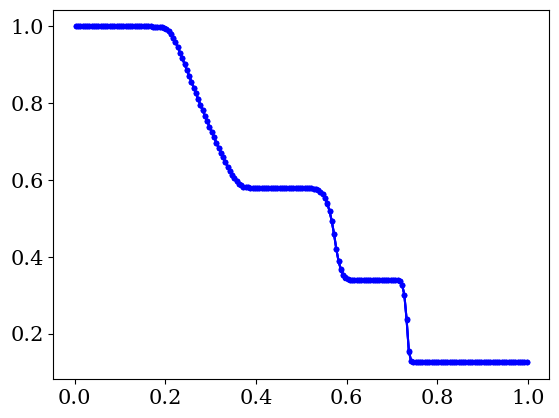

The script that saved this image:
# python-hydro
#
# An implementation of a finite volume 1D hydro solver in python, done as simple
# as possible to demonstrate the CFD concepts rather than python. 
#
# This version uses the HLL method, the Piecewise Linear Method and a 
# third order Runge-Kutta time step.

import numpy as np

# resolution settings and other program settings
RES = 200 # set the numerical resolution, excluding ghost cells
no_ghosts = 2 # number of ghost cells, should be 2 for Piecewise Linear Method
itmax = 100000 # maximum number of iterations, use negative number to ignore
plot_output = True # set to True if you wish a figure to be shown at completion

# physics settings
gamma = 1.4 # adiabatic exponent, assuming adiabatic exponent EOS
x0 = 0. # x-coordinate left boundary grid (ghost cells lie beyond this)
x1 = 1. # x-coordinate right boundary grid (ghost cells lie beyond this)
t1 = 0.2 # maximum running time

# Initialize computed grid global variables
t = 0. # current time
dt = 0. # current time step size
iterations = 0 # total number of iterations
finished = False

# derived quantities
i0 = no_ghosts # first non-ghost cell entry number
i1 = RES + no_ghosts # last non-ghost cell entry number + 1
ig0 = 0 # first entry number entire array
ig1 = RES + 2 * no_ghosts # last entry number entire array + 1
dx = (x1 - x0) / RES # size of a cell, assuming regular grid

# some default masks to select subsets of array entries
grid_entries = np.empty(RES + 2 * no_ghosts, dtype=bool)
grid_entries[0:no_ghosts] = False
grid_entries[no_ghosts:no_ghosts+RES] = True
grid_entries[no_ghosts+RES:no_ghosts*2+RES] = False

flux_entries = np.empty(RES + 2 * no_ghosts, dtype = bool)
flux_entries[0:no_ghosts] = False
flux_entries[no_ghosts:no_ghosts+RES+1] = True
flux_entries[no_ghosts+RES+1:no_ghosts*2+RES] = False

#-------------------------------------------------------------------------------

# initialize the arrays
rho = np.empty((RES + 2 * no_ghosts, 3)) # conserved variable density
rhov = np.empty((RES + 2 * no_ghosts, 3)) # conserved variable momentum density
E = np.empty((RES + 2 * no_ghosts, 3)) # conserved variable energy density

p = np.empty(RES + 2 * no_ghosts)   # primitive variable pressure
v = np.empty(RES + 2 * no_ghosts)   # primitive variable velocity

Frho = np.empty(RES + 2 * no_ghosts) # density flux left cell boundary
Frhov = np.empty(RES + 2 * no_ghosts) # momentum flux left cell boundary
FE = np.empty(RES + 2 * no_ghosts) # energy flux left cell boundary

x = np.empty(RES + 2 * no_ghosts) # x-coordinate left boundary of cell
for i in range(ig1):
  x[i] = x0 + (i - no_ghosts) * dx

# We'll be greedy with our memory needs to make for a simple code (it is 1D, so
# we can easily afford to be). Again, the focus is a clear demonstration of the
# concepts, not an optimized code. Therefore, we just declare extra arrays for
# various auxiliary quantities. quantities with label 'L' are defined just
# to the left of the left cell boundary of cell i. Quantities with label 'R' are
# defined just to the right of the left cell boundary of cell i.
dt_local = np.empty(RES + 2 * no_ghosts) # local CFL condition

rhoL = np.empty(RES + 2 * no_ghosts) # conserved variable density
rhovL = np.empty(RES + 2 * no_ghosts) # conserved variable momentum density
EL = np.empty(RES + 2 * no_ghosts) # conserved variable energy density

pL = np.empty(RES + 2 * no_ghosts)   # primitive variable pressure
vL = np.empty(RES + 2 * no_ghosts)   # primitive variable velocity

csL = np.empty(RES + 2 * no_ghosts) # sound speed left

rhoR = np.empty(RES + 2 * no_ghosts) # conserved variable density
rhovR = np.empty(RES + 2 * no_ghosts) # conserved variable momentum density
ER = np.empty(RES + 2 * no_ghosts) # conserved variable energy density

pR = np.empty(RES + 2 * no_ghosts)   # primitive variable pressure
vR = np.empty(RES + 2 * no_ghosts)   # primitive variable velocity

csR = np.empty(RES + 2 * no_ghosts) # sound speed right

FrhoL = np.empty(RES + 2 * no_ghosts) # density flux left cell boundary
FrhovL = np.empty(RES + 2 * no_ghosts) # momentum flux left cell boundary
FEL = np.empty(RES + 2 * no_ghosts) # energy flux left cell boundary

FrhoR = np.empty(RES + 2 * no_ghosts) # density flux left cell boundary
FrhovR = np.empty(RES + 2 * no_ghosts) # momentum flux left cell boundary
FER = np.empty(RES + 2 * no_ghosts) # energy flux left cell boundary

pstar = np.empty(RES + 2 * no_ghosts) # p-star from HLL method
SL = np.empty(RES + 2 * no_ghosts) # left wave speed left cell boundary
SR = np.empty(RES + 2 * no_ghosts) # right wave speed left cell boundary

sa = np.empty(RES + 2 * no_ghosts) # 'raw' slopes, no minmod applied
sb = np.empty(RES + 2 * no_ghosts) # 'raw' slopes, no minmod applied
s = np.empty(RES + 2 * no_ghosts) # slopes

#-------------------------------------------------------------------------------
 
def prim2cons(RK = 0):
  # compute conserved quantities rho, S = rho v, E based on primitive rho, p, v
  # (rho is both, so does not need separate computing). 
  # Only acts on non-ghost cells.
  rhov[i0:i1, RK] = rho[i0:i1, RK] * v[i0:i1]
  E[i0:i1, RK] = 0.5 * v[i0:i1] * rhov[i0:i1, RK] + p[i0:i1] / (gamma - 1.)
  
def cons2prim(RK = 0):
  # compute primitive quantities rho, p, v based on conserved rho, S, E
  # (rho is both, so does not need separate computing).
  # Acts on ghost cells as well
  v[ig0:ig1] = rhov[ig0:ig1, RK] / rho[ig0:ig1, RK]
  p[ig0:ig1] = ((gamma - 1.) * 
    (E[ig0:ig1, RK] - .5 * rhov[ig0:ig1, RK] * v[ig0:ig1])) 

def set_ghosts(RK = 0):
  # set the conserved quantity values of the ghost cells
  for i in range(no_ghosts):
 
    # inflow/outflow BC left side
    rho[i, RK] = rho[no_ghosts, RK]
    rhov[i, RK] = rhov[no_ghosts, RK]
    E[i, RK] = E[no_ghosts, RK]
    
    # inflow/outflow BC right side
    rho[i1 + i, RK] = rho[i1 - 1, RK]
    rhov[i1 + i, RK] = rhov[i1 - 1, RK]
    E[i1 + i, RK] = E[i1 - 1, RK]

def set_LR_states(RK = 0):
  # Set the left and right states based on the Piecewise Linear Method and 
  # minmod slope modifier. We'll apply PLM to rho, p and v. The quantities
  # E and rhov are then reproduced from these, rather than by interpolation
  # between their values at adjacent cells. This ensures that the fluid state
  # variables are consistent
  
  # density states
  sa[0] = 0
  sa[i0-1:i1+2] = (rho[i0-1:i1+2, RK] - rho[i0-2:i1+1, RK]) / dx
  sb[i0-1:i1+1] = sa[i0:i1+2]
  
  s[:] = 0 # by default
  
  entries = (sa < 0) & (sb < 0)
  s[entries] = np.maximum(sa[entries], sb[entries])
  
  entries = (sa > 0) & (sb > 0)
  s[entries] = np.minimum(sa[entries], sb[entries])
  
  rhoL[i0:i1+1] = rho[i0-1:i1, RK] + 0.5 * dx * s[i0-1:i1]
  rhoR[i0:i1+1] = rho[i0:i1+1, RK] - 0.5 * dx * s[i0:i1+1]
  
  # velocity states
  sa[0] = 0
  sa[i0-1:i1+2] = (v[i0-1:i1+2] - v[i0-2:i1+1]) / dx
  sb[i0-1:i1+1] = sa[i0:i1+2]
  
  s[:] = 0 # by default
  
  entries = (sa < 0) & (sb < 0)
  s[entries] = np.maximum(sa[entries], sb[entries])
  
  entries = (sa > 0) & (sb > 0)
  s[entries] = np.minimum(sa[entries], sb[entries])
  
  vL[i0:i1+1] = v[i0-1:i1] + 0.5 * dx * s[i0-1:i1]
  vR[i0:i1+1] = v[i0:i1+1] - 0.5 * dx * s[i0:i1+1]
  
  # pressure states
  sa[0] = 0
  sa[i0-1:i1+2] = (p[i0-1:i1+2] - p[i0-2:i1+1]) / dx
  sb[i0-1:i1+1] = sa[i0:i1+2]
  
  s[:] = 0 # by default
  
  entries = (sa < 0) & (sb < 0)
  s[entries] = np.maximum(sa[entries], sb[entries])
  
  entries = (sa > 0) & (sb > 0)
  s[entries] = np.minimum(sa[entries], sb[entries])
  
  pL[i0:i1+1] = p[i0-1:i1] + 0.5 * dx * s[i0-1:i1]
  pR[i0:i1+1] = p[i0:i1+1] - 0.5 * dx * s[i0:i1+1]
  
  # derive the other states using EOS (this includes a local prim2cons version)
  rhovL[i0:i1+1] = rhoL[i0:i1+1] * vL[i0:i1+1]
  rhovR[i0:i1+1] = rhoR[i0:i1+1] * vR[i0:i1+1]
  EL[i0:i1+1] = 0.5 * vL[i0:i1+1] * rhovL[i0:i1+1] + pL[i0:i1+1] / (gamma - 1.)
  ER[i0:i1+1] = 0.5 * vR[i0:i1+1] * rhovR[i0:i1+1] + pR[i0:i1+1] / (gamma - 1.)

def set_flux(RK = 0):
  # set states immediately to left and right of cell boundary.
  set_LR_states(RK)
  
  # fluxes to left and right
  FrhoL[i0:i1+1] = rhovL[i0:i1+1]
  FrhovL[i0:i1+1] = rhovL[i0:i1+1] * vL[i0:i1+1] + pL[i0:i1+1]
  FEL[i0:i1+1] = (EL[i0:i1+1] + pL[i0:i1+1]) * vL[i0:i1+1]

  FrhoR[i0:i1+1] = rhovR[i0:i1+1]
  FrhovR[i0:i1+1] = rhovR[i0:i1+1] * vR[i0:i1+1] + pR[i0:i1+1]
  FER[i0:i1+1] = (ER[i0:i1+1] + pR[i0:i1+1]) * vR[i0:i1+1]
  
  # sound speeds to left and right
  csL[i0:i1+1] = np.sqrt(gamma * pL[i0:i1+1] / rhoL[i0:i1+1])
  csR[i0:i1+1] = np.sqrt(gamma * pR[i0:i1+1] / rhoR[i0:i1+1])
  
  # HLL-specific quantity pstar
  pstar[i0:i1+1] = (0.5 * (pL[i0:i1+1] + pR[i0:i1+1]) - 0.5 * 
    (vR[i0:i1+1] - vL[i0:i1+1]) * 0.5 * (rhoL[i0:i1+1] + rhoR[i0:i1+1]) * 0.5 *
    (csL[i0:i1+1] + csR[i0:i1+1]))
  # there are some unused entries in the arrays above, corresponding to ghost
  # cell positions that do not need flux computation. Rather than defining
  # shorter arrays without unused entries, I opted for this approach which
  # ensures that the relation between an entry index and a grid position is
  # always the same, regardless of which array we consider. Again, the aim
  # is clear code, while the cost in extra memory is genuinely negligible.
  # We do pay a price when accessing entries using a conditional statement,
  # which would check for this condition across all entries normally, so we need
  # to add a mask for flux_entries that would otherwise not be needed
  pstar[(pstar < 0) & flux_entries] = 0.0
  
  # set the wave speeds SL
  entries = (pstar <= pL) & flux_entries
  SL[entries] = vL[entries] - csL[entries]
  entries = (pstar > pL) & flux_entries
  SL[entries] = vL[entries] - csL[entries] * np.sqrt(1 + (gamma + 1) / 
    (2. * gamma) * (pstar[entries]/pL[entries] - 1))

  # set the wave speeds SR
  entries = (pstar <= pR) & flux_entries
  SR[entries] = vR[entries] + csR[entries]
  entries = (pstar > pR) & flux_entries
  SR[entries] = vR[entries] + csR[entries] * np.sqrt(1 + (gamma + 1) / 
    (2. * gamma) * (pstar[entries]/pR[entries] - 1))
  
  # set flux across boundary option one, both waves move to the right
  entries = flux_entries & (SL > 0) & (SR > 0)
  Frho[entries] = FrhoL[entries]
  Frhov[entries] = FrhovL[entries]
  FE[entries] = FEL[entries]
  
  # set flux across boundary option two, both waves move to the left 
  entries = flux_entries & (SL < 0) & (SR < 0)
  Frho[entries] = FrhoR[entries]
  Frhov[entries] = FrhovR[entries]
  FE[entries] = FER[entries]
  
  # set flux across boundary option three, draw upon starred HLL state
  entries = ~((SL > 0) & (SR > 0)) & ~((SL < 0) & (SR < 0)) & flux_entries
  Frho[entries] = (SR[entries] * FrhoL[entries] - SL[entries] * FrhoR[entries]
    + SR[entries] * SL[entries] * (rhoR[entries] - rhoL[entries])) / (
    SR[entries] - SL[entries])
  Frhov[entries] = (SR[entries] * FrhovL[entries] - SL[entries] *FrhovR[entries]
    + SR[entries] * SL[entries] * (rhovR[entries] - rhovL[entries])) / (
    SR[entries] - SL[entries])
  FE[entries] = (SR[entries] * FEL[entries] - SL[entries] * FER[entries]
    + SR[entries] * SL[entries] * (ER[entries] - EL[entries])) / (
    SR[entries] - SL[entries])

def set_dt():
  # set the allowed timestep according to CFL condition
  dt_local[i0:i1] = dx / (np.absolute(v[i0:i1]) + 
    np.sqrt(gamma * p[i0:i1] / rho[i0:i1, 0]))
  global dt
  global finished
  dt = 0.3 * np.min(dt_local[i0:i1]) # a margin of 0.3
  if (t + dt > t1):
    dt = (t1 - t)
    finished = True

def update_grid(RKstep = -1):
  
  if RKstep == -1: # revert to Forward Euler, included for comparison
    rho[i0:i1, 0] = rho[i0:i1, 0] - dt / dx * (Frho[i0+1:i1+1] - Frho[i0:i1])
    rhov[i0:i1, 0] = rhov[i0:i1, 0] - dt/dx * (Frhov[i0+1:i1+1] - Frhov[i0:i1])
    E[i0:i1, 0] = E[i0:i1, 0] - dt / dx * (FE[i0+1:i1+1] - FE[i0:i1])
  
  # Third-order RK scheme for function dy/dt = f(t, y):
  # 
  # tableau: 0   | 0    0    0        c_0 | a_00 a_01 a_02
  #          1   | 1    0    0        c_1 | a_10 a_11 a_12
  #          1/2 | 1/4  1/4  0        c_2 | a_20 a_21 a_22
  #          ----+---------------    -----+----------------
  #              | 1/6  1/6  2/3          | b_0  b_1  b_2
  #
  # y_{n+1} = y_n + h SUM_{i=0}^1 b_i k_i
  #
  # k_i = f( t_n + c_i h, y_n + h SUM_{j=0}^{i-1} a_ij k_j )
  # 
  # in our case, f not a direct function of t, so c_i will not be needed
  # I start counting all indices at zero, not one, to connect to programming
  # 
  # k_0 = f( y_n )
  # k_1 = f( y_n + h a_10 k_0 ) = f( y_n + h k_0 )
  # k_2 = f( y_n + h a_20 k_0 + h a_21 k_1 ) = f( y_n + (h/4) k_0 + (h/4) k_1 )
  #
  # Y_{n+1} = y_n + h b_0 k_0 + h b_1 k_1 + h b_2 k_2 
  #         = y_n + (h/6) k_0 + (h/6) k_1 + (2h/3) k_2
  #
  # In terms of intermediate states Q: 
  # Q_0 = y_n
  # k_0 = f( Q_0 )                             RK = 0 in set_flux routine
  # Q_1 = Q_0 + h f( Q_0 )                     RKstep == 0 below
  # k_1 = f( Q_1 )                             RK = 1 in set flux routine
  # Q_2 = Q_0 + (h/4) k_0 + (h/4) k_1          
  #     = (3/4) Q_0 + (1/4) Q_1 + (h/4) k_1    RKstep == 1 below
  # k_2 = f( Q_2 )                             RK = 2 in set flux routine
  # 
  # y_{n+1} = Q_0 + (h/6) k_0 + (h/6) k_1 + (2h/3) k_2  
  #         = (1/3) Q_0 + (2/3) Q_2 + (2h/3) f( Q_2 )      RKstep == 2 below
  #
  # We've used k_0 = (Q_1 - Q_0) / h and k_1 = (4 Q_2 - 3 Q_0 - Q_1) / h
  # to eliminate these terms from the equations for Q_2 and y_{n+1}, since we
  # are only storing the most recent set of fluxes at a given time
  
  if RKstep == 0: # first out of three-step third-order RK scheme
    rho[i0:i1, 1] = rho[i0:i1, 0] - dt / dx * (Frho[i0+1:i1+1] - Frho[i0:i1])
    rhov[i0:i1, 1] = rhov[i0:i1, 0] - dt/dx * (Frhov[i0+1:i1+1] - Frhov[i0:i1])
    E[i0:i1, 1] = E[i0:i1, 0] - dt / dx * (FE[i0+1:i1+1] - FE[i0:i1])
    
  if RKstep == 1: # second out of three-step third order RK scheme
    rho[i0:i1, 2] = (0.75 * rho[i0:i1, 0] + 0.25 * rho[i0:i1, 1]
        - 0.25 * dt / dx * (Frho[i0+1:i1+1] - Frho[i0:i1]))
    rhov[i0:i1, 2] = (0.75 * rhov[i0:i1, 0] + 0.25 * rhov[i0:i1, 1]
        - 0.25 * dt / dx * (Frhov[i0+1:i1+1] - Frhov[i0:i1]))
    E[i0:i1, 2] = (0.75 * E[i0:i1, 0] + 0.25 * E[i0:i1, 1] 
        - 0.25 * dt / dx * (FE[i0+1:i1+1] - FE[i0:i1]))

  if RKstep == 2: # third out of three-step third order RK scheme
    rho[i0:i1, 0] = (rho[i0:i1, 0]/3. + 2 * rho[i0:i1, 2]/3.
        - 2 * dt / dx * (Frho[i0+1:i1+1] - Frho[i0:i1])/3.)
    rhov[i0:i1, 0] = (rhov[i0:i1, 0]/3. + 2 * rhov[i0:i1, 2]/3.
        - 2 * dt / dx * (Frhov[i0+1:i1+1] - Frhov[i0:i1])/3.)
    E[i0:i1, 0] = (E[i0:i1, 0]/3. + 2 * E[i0:i1, 2]/3. 
        - 2 * dt / dx * (FE[i0+1:i1+1] - FE[i0:i1])/3.)
    
#-------------------------------------------------------------------------------
  
# INITIALIZATION: Set up a shock tube, using the primitive variables rho, v, p

xbound = 0.3
rho[x < xbound, 0] = 1.
v[x < xbound] = 0.75
p[x < xbound] = 1.
rho[x >= xbound] = 0.125 
v[x >= xbound] = 0.
p[x >= xbound] = 0.1


"""
xbound = 0.8
rho[x < xbound, 0] = 1.
v[x < xbound] = -19.59745
p[x < xbound] = 1000.
rho[x >= xbound] = 1. 
v[x >= xbound] = -19.59745
p[x >= xbound] = 0.01
t1 = 0.012 # overrule the value provided at the start of the source code
"""

prim2cons(0)

#-------------------------------------------------------------------------------
#itmax = 1

# run solver
while not finished:

  #print("iteration %d, t = %e:" % (iterations, t))

  # Forward Euler scheme, not in use by default
  #set_ghosts(0)
  #cons2prim(0)
  #set_dt()
  #set_flux(0)
  #update_grid(-1)
  
  # first round of third-order RK scheme
  set_ghosts(0)
  cons2prim(0)
  set_dt()
  set_flux(0)
  update_grid(0)
  
  # second round of third-order RK scheme
  set_ghosts(1)
  cons2prim(1)
  set_flux(1)
  update_grid(1)
  
  # third round of third-order RK scheme
  set_ghosts(2)
  cons2prim(2)
  set_flux(2)
  update_grid(2)
  
  t = t + dt
  iterations = iterations + 1
  
  # cap the total iterations
  if iterations == itmax:
    print("Maximum number of iterations (%d) reached" % iterations)
    finished = True

# make sure the primitive variables are also up to date  
cons2prim(0)

################################################################################
# Dump the output on the screen

for i in range(RES):
  print("%d, %e, %e, %e, %e, %e, %e" % 
    (i, x[no_ghosts+i] + 0.5*dx, rho[no_ghosts+i, 0], rhov[no_ghosts+i, 0], 
    E[no_ghosts+i, 0], v[no_ghosts+i], p[no_ghosts+i]))

################################################################################
# everything plotting related

if plot_output == True:
  import matplotlib.pyplot as plt
  import matplotlib.font_manager as fnt

  plt.rcParams['font.size'] = 15
  plt.rcParams['font.family'] = 'serif'
  fontprop = fnt.FontProperties()
  fontprop.set_size(13)

  plt.plot(x[grid_entries] + 0.5*dx, rho[grid_entries], color= 'blue', marker = '.')
  #plt.plot(x[grid_entries] + 0.5*dx, rhov[grid_entries], color= 'red', marker = '.')
  #plt.plot(x[grid_entries] + 0.5*dx, E[grid_entries], color= 'green', marker = '.')
  #plt.plot(x[grid_entries] + 0.5*dx, p[grid_entries], color= 'brown', marker = '.')
  #plt.plot(x[grid_entries] + 0.5*dx, v[grid_entries], color= 'black', marker = '.')

  plt.draw()
  plt.show()


